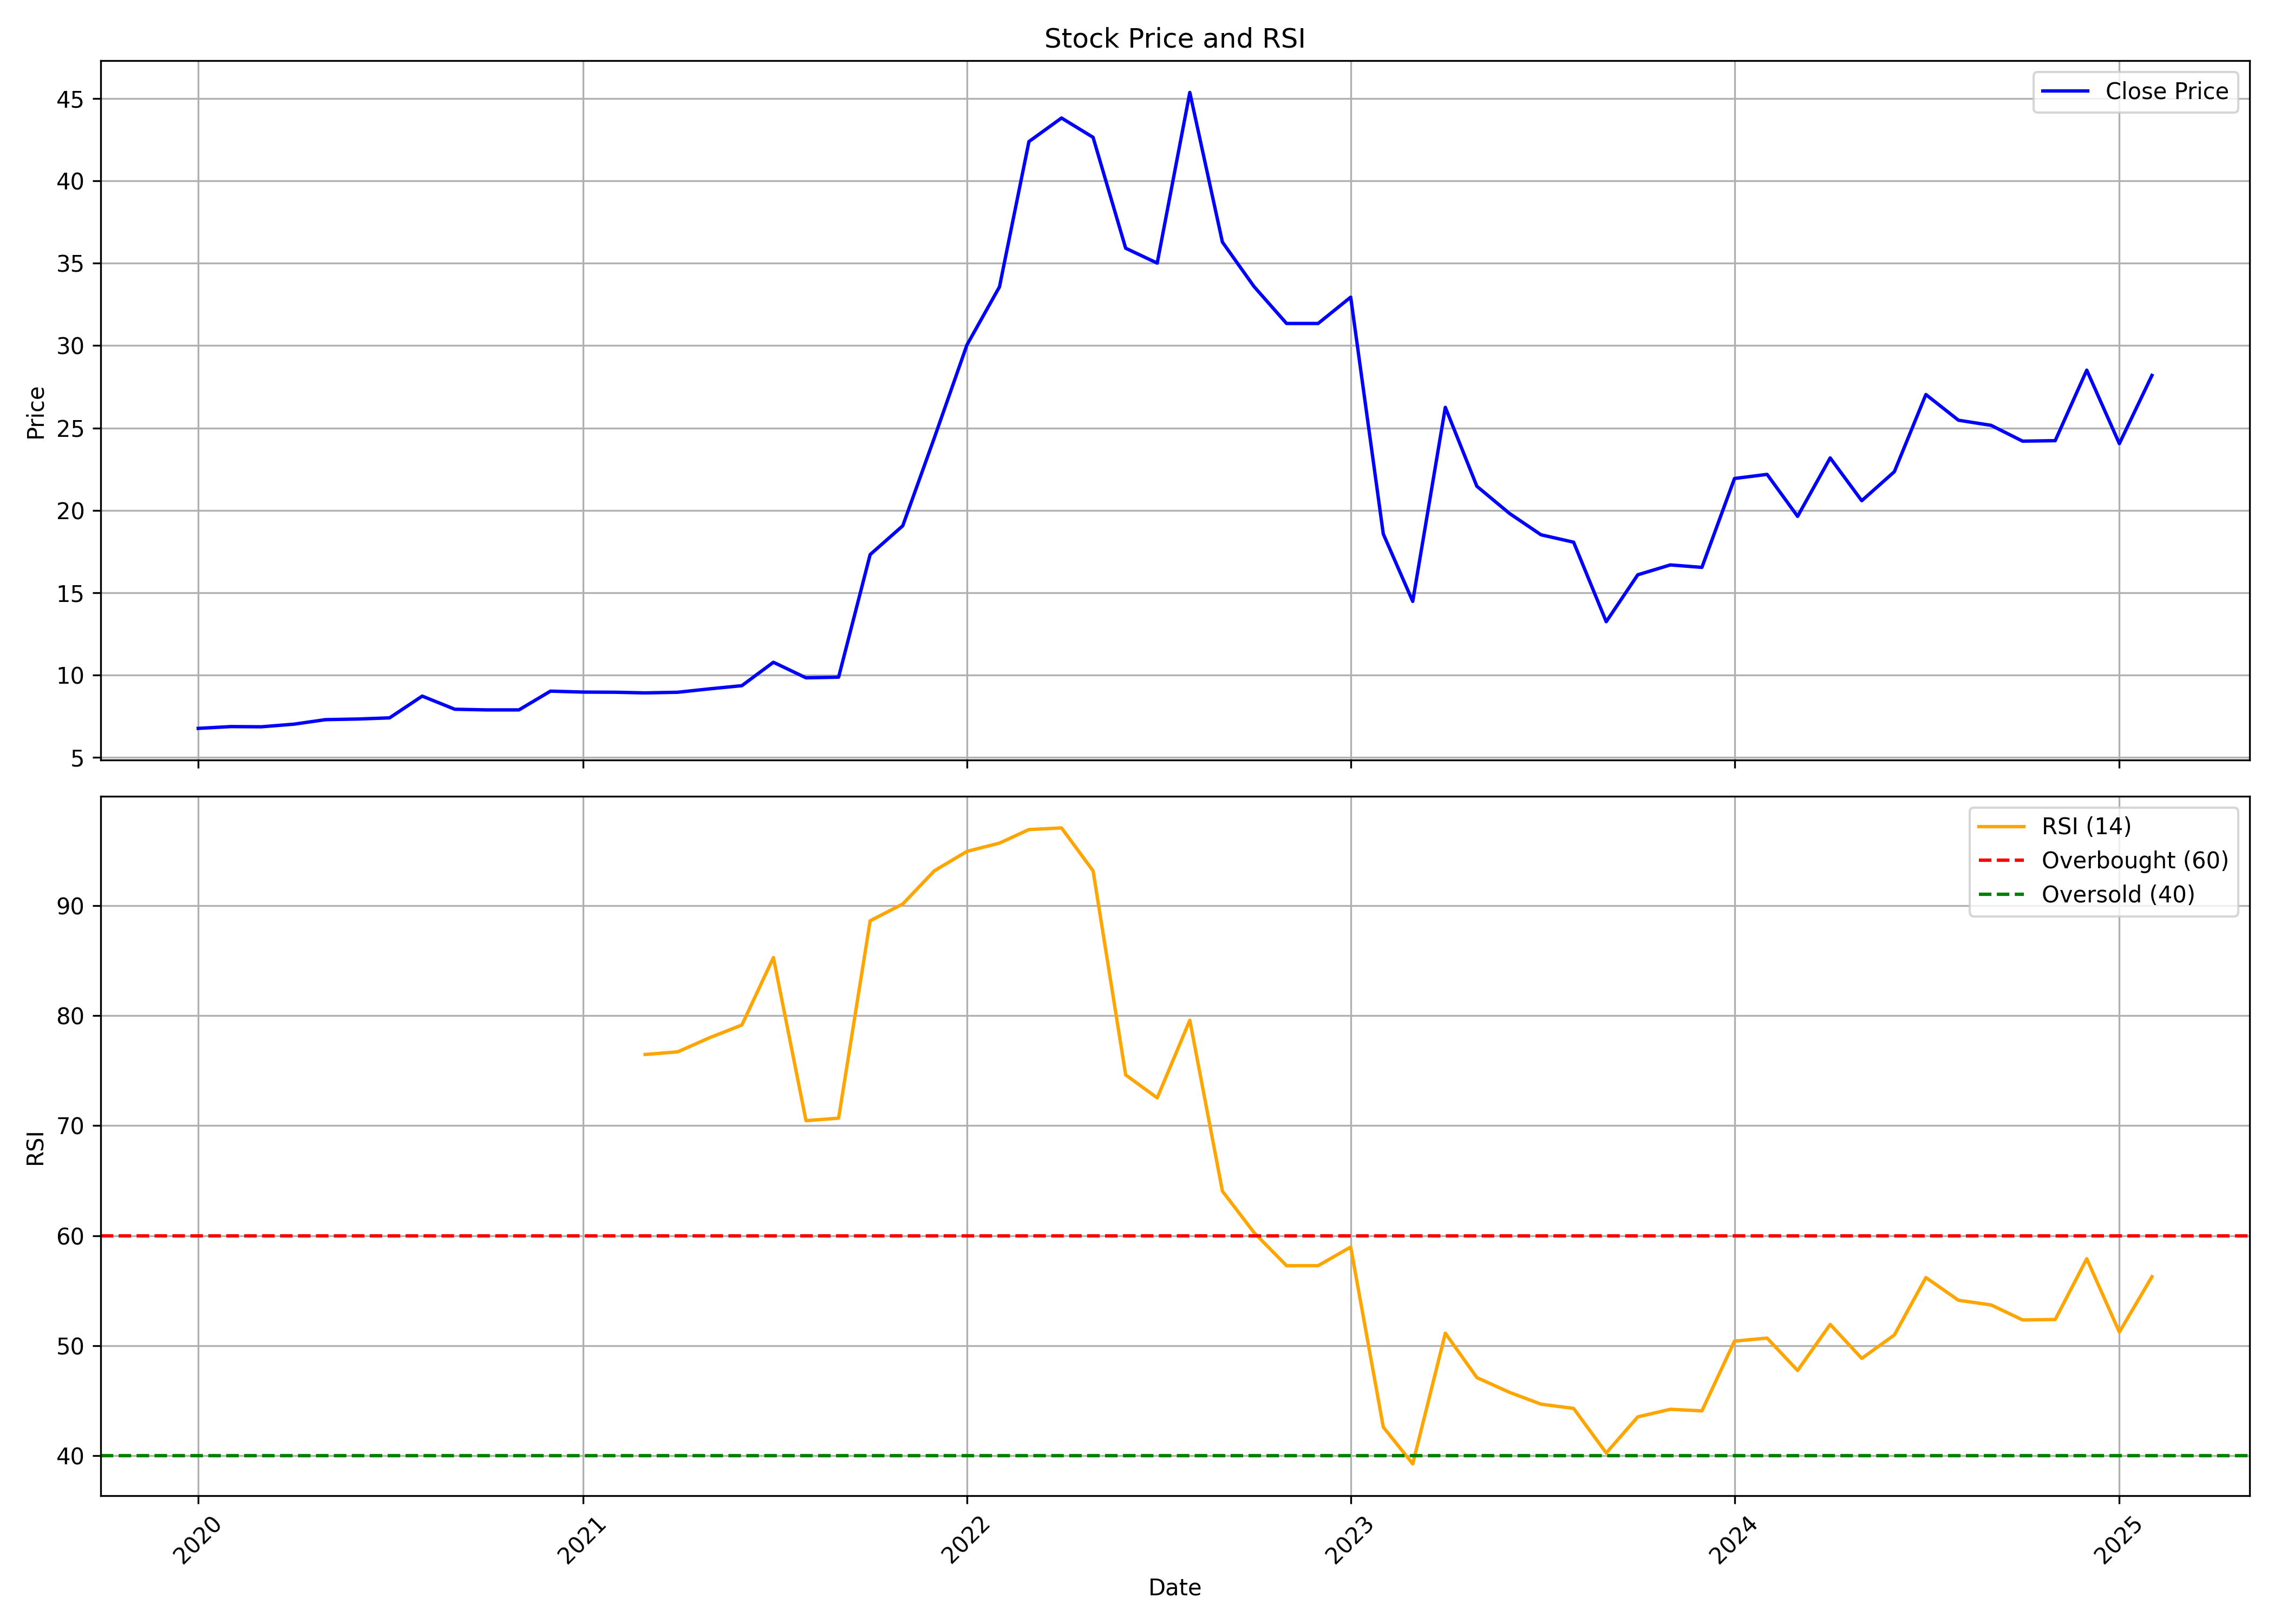

Data behind this chart, as committed beside it:
, date, symbol, open, high, low, close, volume, rsi
0, 2020-01-01, MGEL, 6.677, 6.766, 6.6, 6.766, 1020000, 
1, 2020-02-01, MGEL, 6.766, 7.442, 6.766, 6.874, 615000, 
2, 2020-03-01, MGEL, 6.9, 6.957, 6.766, 6.862, 570000, 
3, 2020-04-01, MGEL, 6.862, 7.021, 6.83, 7.021, 345000, 
4, 2020-05-01, MGEL, 7.021, 7.315, 7.021, 7.296, 345000, 
5, 2020-06-01, MGEL, 7.315, 7.347, 7.289, 7.334, 480000, 
6, 2020-07-01, MGEL, 7.34, 7.519, 6.894, 7.404, 690000, 
7, 2020-08-01, MGEL, 7.53, 8.725, 7.53, 8.725, 5295000, 
8, 2020-09-01, MGEL, 8.219, 8.374, 7.595, 7.926, 540000, 
9, 2020-10-01, MGEL, 7.401, 8.18, 7.401, 7.887, 330000, 
10, 2020-11-01, MGEL, 7.654, 8.082, 7.595, 7.887, 495000, 
11, 2020-12-01, MGEL, 7.887, 11.09, 6.855, 9.027, 982310, 
12, 2021-01-01, MGEL, 9.738, 10.82, 8.423, 8.968, 1305675, 
13, 2021-02-01, MGEL, 9.192, 9.728, 7.41, 8.959, 1420275, 
14, 2021-03-01, MGEL, 8.978, 9.738, 7.449, 8.92, 1207685, 76.47
15, 2021-04-01, MGEL, 8.998, 9.699, 7.508, 8.959, 396550, 76.71
16, 2021-05-01, MGEL, 9.494, 9.835, 8.959, 9.163, 4171835, 77.98
17, 2021-06-01, MGEL, 9.251, 10.04, 8.501, 9.358, 7340560, 79.15
18, 2021-07-01, MGEL, 9.484, 12.95, 9.484, 10.78, 7760195, 85.28
19, 2021-08-01, MGEL, 10.72, 11.1, 8.442, 9.835, 1832525, 70.46
20, 2021-09-01, MGEL, 10.24, 10.6, 9.582, 9.874, 2204130, 70.68
21, 2021-10-01, MGEL, 10.05, 18.78, 9.938, 17.32, 19642695, 88.62
22, 2021-11-01, MGEL, 18.14, 20.99, 17.28, 19.06, 3592065, 90.14
23, 2021-12-01, MGEL, 19.15, 25.81, 18.9, 24.39, 3753465, 93.16
24, 2022-01-01, MGEL, 25.22, 31.05, 23.98, 30.03, 8522370, 94.92
25, 2022-02-01, MGEL, 29.98, 33.76, 29.07, 33.57, 10550755, 95.68
26, 2022-03-01, MGEL, 33.57, 45.13, 33.57, 42.38, 16822845, 96.91
27, 2022-04-01, MGEL, 44.07, 47.66, 39.68, 43.81, 9698835, 97.06
28, 2022-05-01, MGEL, 44.67, 46, 33.72, 42.64, 8009940, 93.16
29, 2022-06-01, MGEL, 42.64, 44.68, 31.11, 35.91, 11455535, 74.61
30, 2022-07-01, MGEL, 34.15, 37.85, 33.2, 35.01, 7154500, 72.52
31, 2022-08-01, MGEL, 35.14, 52.3, 34.25, 45.37, 14944845, 79.58
32, 2022-09-01, MGEL, 45.87, 47.41, 31.99, 36.28, 4249381, 64.05
33, 2022-10-01, MGEL, 37.93, 38.93, 28.75, 33.59, 6864573, 60.29
34, 2022-11-01, MGEL, 33.94, 39.58, 29.95, 31.34, 5198643, 57.28
35, 2022-12-01, MGEL, 31.99, 39.33, 30.1, 31.34, 10750351, 57.28
36, 2023-01-01, MGEL, 31.44, 36.88, 30.05, 32.94, 4209307, 58.97
37, 2023-02-01, MGEL, 33.94, 33.94, 15.87, 18.57, 13619977, 42.61
38, 2023-03-01, MGEL, 18.57, 18.97, 11.48, 14.47, 5476294, 39.26
39, 2023-04-01, MGEL, 15.17, 26.45, 14.27, 26.25, 4979842, 51.14
40, 2023-05-01, MGEL, 26.25, 28.15, 20.46, 21.46, 2207156, 47.11
41, 2023-06-01, MGEL, 21.41, 22.36, 18.52, 19.81, 1388209, 45.77
42, 2023-07-01, MGEL, 19.81, 19.96, 16.87, 18.52, 1129601, 44.69
43, 2023-08-01, MGEL, 18.92, 21.31, 16.92, 18.07, 1504045, 44.3
44, 2023-09-01, MGEL, 17.74, 17.74, 13.24, 13.24, 662878, 40.26
45, 2023-10-01, MGEL, 13.24, 17.39, 12.64, 16.09, 4340728, 43.53
46, 2023-11-01, MGEL, 16.79, 18.54, 15.79, 16.69, 5204299, 44.23
47, 2023-12-01, MGEL, 17.24, 19.59, 16.04, 16.54, 5385551, 44.08
48, 2024-01-01, MGEL, 16.89, 23.18, 16.09, 21.93, 12419805, 50.42
49, 2024-02-01, MGEL, 22.38, 24.93, 19.79, 22.18, 9093198, 50.7
50, 2024-03-01, MGEL, 22.18, 22.88, 17.89, 19.64, 5107346, 47.75
51, 2024-04-01, MGEL, 19.94, 26.38, 17.49, 23.18, 8316865, 51.94
52, 2024-05-01, MGEL, 25.68, 25.68, 19.89, 20.58, 5784681, 48.85
53, 2024-06-01, MGEL, 20.38, 22.73, 18.49, 22.34, 16448203, 50.98
54, 2024-07-01, MGEL, 22.68, 31.98, 20.24, 27.03, 34690693, 56.2
55, 2024-08-01, MGEL, 27.5, 27.5, 23.67, 25.47, 2747201, 54.13
56, 2024-09-01, MGEL, 25.0, 26.93, 23.11, 25.16, 3230016, 53.71
57, 2024-10-01, MGEL, 25.88, 28.89, 22.71, 24.2, 5302652, 52.35
58, 2024-11-01, MGEL, 24.5, 26.1, 21.28, 24.23, 3191432, 52.39
59, 2024-12-01, MGEL, 24.69, 28.95, 22.42, 28.51, 7801402, 57.91
... 2 more rows
